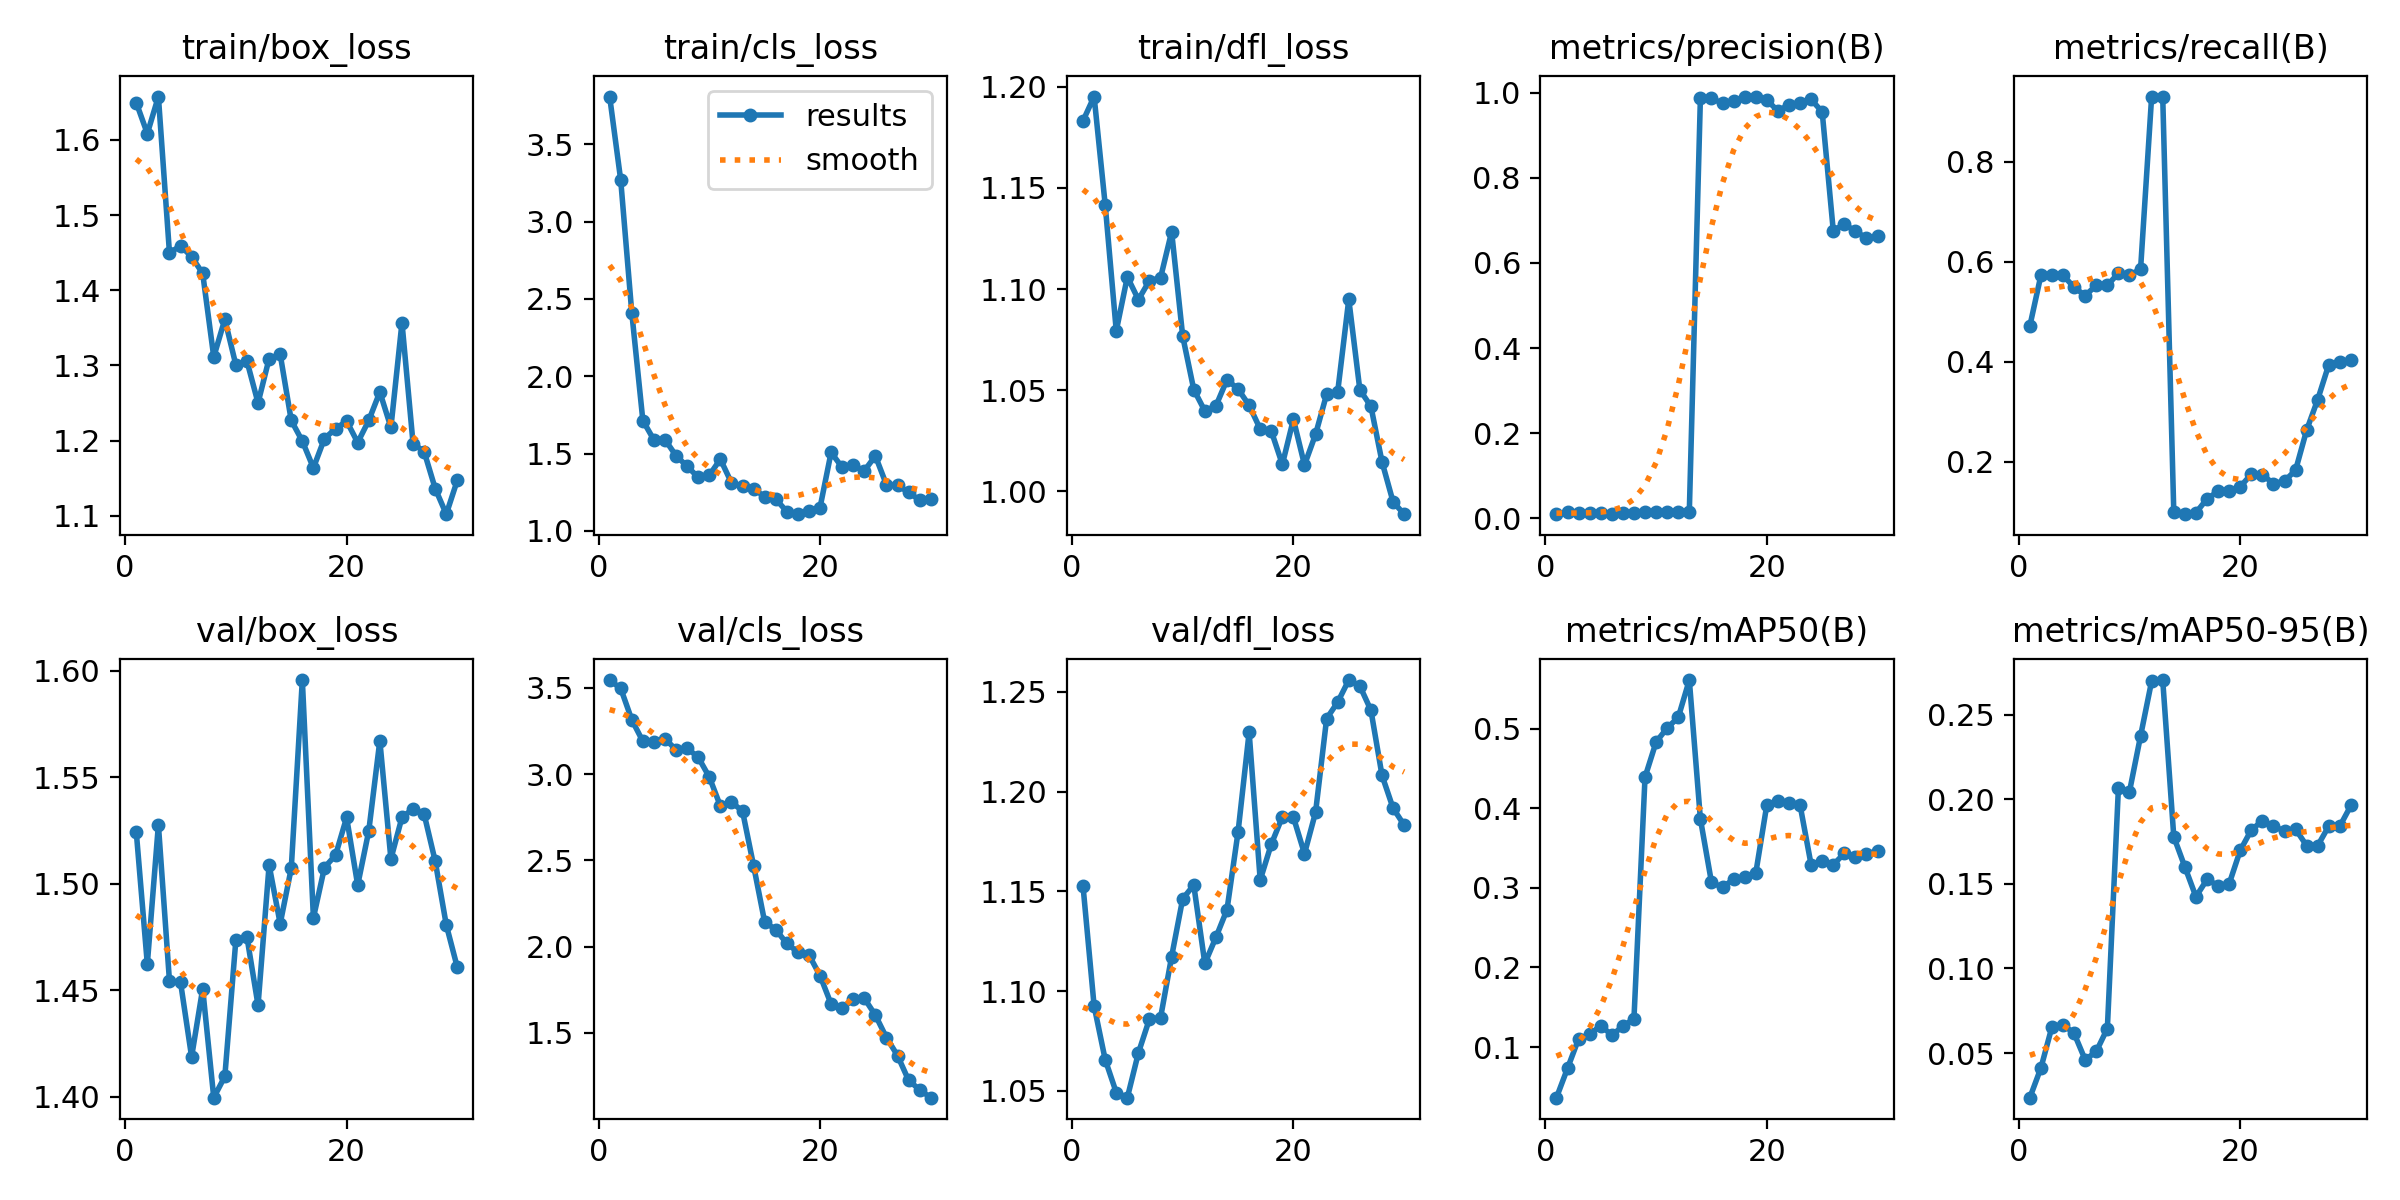

The table this chart was drawn from, first rows:
epoch, time, train/box_loss, train/cls_loss, train/dfl_loss, metrics/precision(B), metrics/recall(B), metrics/mAP50(B), metrics/mAP50-95(B), val/box_loss, val/cls_loss, val/dfl_loss, lr/pg0, lr/pg1, lr/pg2
1, 4.95, 1.65, 3.809, 1.183, 0.00964, 0.4715, 0.03633, 0.02363, 1.524, 3.546, 1.152, 5.716e-05, 5.716e-05, 5.716e-05
2, 5.816, 1.608, 3.268, 1.195, 0.01451, 0.5732, 0.07322, 0.04121, 1.462, 3.498, 1.092, 0.0001244, 0.0001244, 0.0001244
3, 6.678, 1.658, 2.41, 1.142, 0.01261, 0.5732, 0.1102, 0.06561, 1.528, 3.316, 1.066, 0.0001869, 0.0001869, 0.0001869
4, 7.491, 1.45, 1.713, 1.079, 0.01226, 0.5732, 0.116, 0.06688, 1.454, 3.191, 1.049, 0.0002446, 0.0002446, 0.0002446
5, 8.329, 1.459, 1.588, 1.106, 0.01137, 0.5488, 0.1268, 0.0616, 1.454, 3.187, 1.047, 0.0002977, 0.0002977, 0.0002977
6, 9.31, 1.445, 1.59, 1.095, 0.01089, 0.5325, 0.115, 0.04598, 1.419, 3.205, 1.069, 0.000346, 0.000346, 0.000346
7, 10.15, 1.422, 1.486, 1.104, 0.01244, 0.5528, 0.126, 0.05095, 1.451, 3.142, 1.086, 0.0003897, 0.0003897, 0.0003897
8, 10.9, 1.311, 1.418, 1.106, 0.0126, 0.5528, 0.1355, 0.06452, 1.4, 3.151, 1.087, 0.0004286, 0.0004286, 0.0004286
9, 11.72, 1.361, 1.346, 1.128, 0.01411, 0.5772, 0.4391, 0.2069, 1.41, 3.098, 1.117, 0.0004628, 0.0004628, 0.0004628
10, 12.57, 1.3, 1.36, 1.077, 0.01368, 0.5732, 0.4832, 0.2046, 1.474, 2.984, 1.146, 0.0004922, 0.0004922, 0.0004922
11, 13.4, 1.306, 1.464, 1.05, 0.01468, 0.5854, 0.5009, 0.2375, 1.475, 2.816, 1.153, 0.000517, 0.000517, 0.000517
12, 14.31, 1.25, 1.311, 1.04, 0.01571, 0.9309, 0.5142, 0.2699, 1.443, 2.838, 1.114, 0.0005371, 0.0005371, 0.0005371
13, 15.08, 1.309, 1.291, 1.042, 0.01549, 0.9309, 0.5611, 0.2705, 1.509, 2.786, 1.127, 0.0005524, 0.0005524, 0.0005524
14, 15.95, 1.315, 1.272, 1.055, 0.9868, 0.09875, 0.3866, 0.1779, 1.481, 2.47, 1.141, 0.000563, 0.000563, 0.000563
15, 16.7, 1.227, 1.221, 1.051, 0.9863, 0.09476, 0.3071, 0.1601, 1.507, 2.143, 1.18, 0.0005689, 0.0005689, 0.0005689
16, 17.42, 1.199, 1.206, 1.043, 0.975, 0.09756, 0.3005, 0.1424, 1.596, 2.099, 1.23, 0.0005701, 0.0005701, 0.0005701
17, 18.2, 1.164, 1.125, 1.031, 0.9797, 0.1254, 0.3109, 0.1526, 1.484, 2.019, 1.156, 0.0005666, 0.0005666, 0.0005666
18, 18.93, 1.203, 1.108, 1.03, 0.9906, 0.1405, 0.313, 0.149, 1.508, 1.969, 1.174, 0.0005583, 0.0005583, 0.0005583
19, 19.66, 1.216, 1.131, 1.013, 0.9907, 0.142, 0.3183, 0.15, 1.513, 1.953, 1.187, 0.0005454, 0.0005454, 0.0005454
20, 20.43, 1.226, 1.151, 1.036, 0.9828, 0.1496, 0.4043, 0.1698, 1.531, 1.833, 1.187, 0.0005277, 0.0005277, 0.0005277
21, 22.65, 1.197, 1.507, 1.013, 0.9567, 0.1748, 0.4091, 0.1819, 1.499, 1.668, 1.169, 0.0004859, 0.0004859, 0.0004859
22, 23.71, 1.227, 1.411, 1.028, 0.9715, 0.1736, 0.4069, 0.1873, 1.525, 1.642, 1.19, 0.0004387, 0.0004387, 0.0004387
23, 24.54, 1.265, 1.423, 1.048, 0.9758, 0.1561, 0.4042, 0.1841, 1.567, 1.695, 1.237, 0.0003915, 0.0003915, 0.0003915
24, 25.67, 1.218, 1.389, 1.049, 0.984, 0.1609, 0.329, 0.1813, 1.512, 1.701, 1.245, 0.0003444, 0.0003444, 0.0003444
25, 26.46, 1.357, 1.485, 1.095, 0.9547, 0.1829, 0.3333, 0.1824, 1.531, 1.603, 1.256, 0.0002972, 0.0002972, 0.0002972
26, 27.19, 1.196, 1.298, 1.05, 0.676, 0.2631, 0.329, 0.1726, 1.535, 1.473, 1.253, 0.0002501, 0.0002501, 0.0002501
27, 27.92, 1.185, 1.296, 1.042, 0.6908, 0.3243, 0.3433, 0.1726, 1.533, 1.369, 1.241, 0.0002029, 0.0002029, 0.0002029
28, 28.68, 1.136, 1.249, 1.015, 0.6744, 0.3943, 0.3389, 0.1842, 1.511, 1.226, 1.208, 0.0001558, 0.0001558, 0.0001558
29, 29.41, 1.102, 1.2, 0.9949, 0.6582, 0.4003, 0.3423, 0.1842, 1.481, 1.17, 1.192, 0.0001086, 0.0001086, 0.0001086
30, 30.12, 1.147, 1.204, 0.9888, 0.6632, 0.4024, 0.3469, 0.1964, 1.461, 1.125, 1.183, 6.1447e-05, 6.1447e-05, 6.1447e-05
